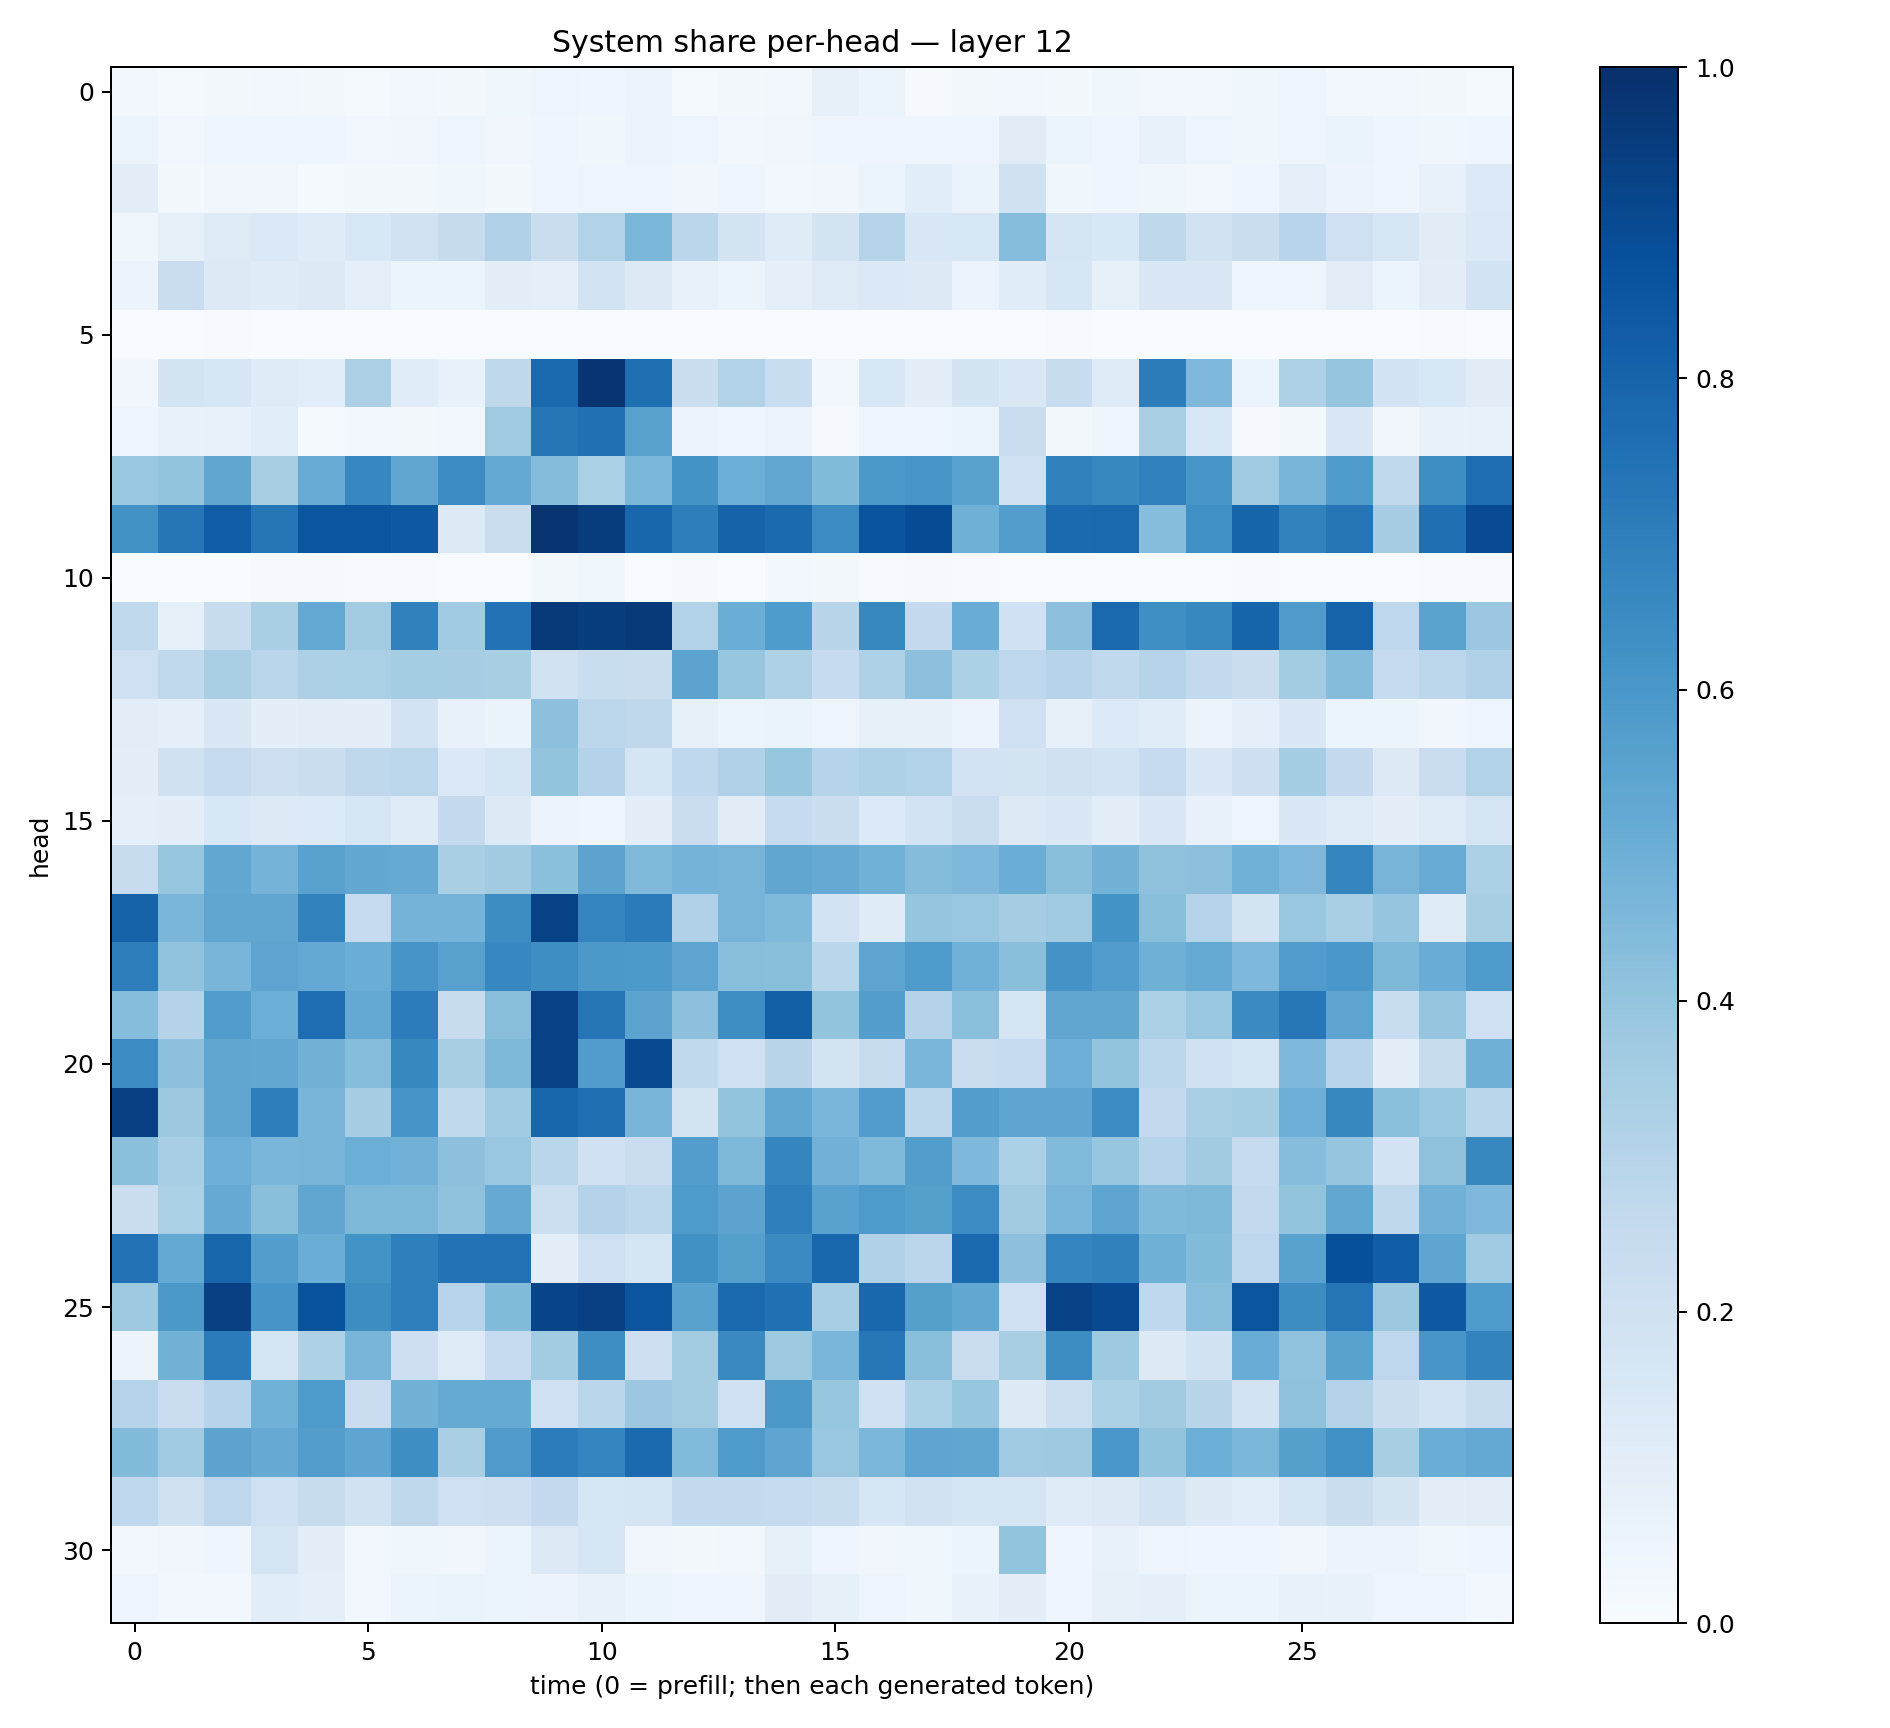

The table this chart was drawn from, first rows:
0.024570648, 0.013798628, 0.017183462, 0.025963474, 0.020797545, 0.011978702, 0.028550696, 0.018093139, 0.03889107, 0.049636908, 0.04090756, 0.058301497, 0.01348917, 0.016997997, 0.026048359, 0.07959323, 0.05271998, 0.010611393, 0.015953582, 0.027273517, 0.022351772, 0.03703765, 0.03049061, 0.025659503
0.05152, 0.0243, 0.04342, 0.04618, 0.04134, 0.02408, 0.03142, 0.04742, 0.03354, 0.04396, 0.03815, 0.0581, 0.05076, 0.03063, 0.03383, 0.04167, 0.04546, 0.04667, 0.04235, 0.1121, 0.0521, 0.04003, 0.07462, 0.04878
0.1038, 0.02206, 0.03432, 0.03317, 0.01283, 0.01967, 0.02251, 0.03571, 0.01822, 0.0413, 0.047, 0.04699, 0.03209, 0.0453, 0.02805, 0.03215, 0.06058, 0.1087, 0.06327, 0.1987, 0.03792, 0.04066, 0.03857, 0.03042
0.03876, 0.07988, 0.1234, 0.1376, 0.1174, 0.154, 0.1885, 0.2446, 0.32, 0.2224, 0.3108, 0.4573, 0.2815, 0.1766, 0.1186, 0.1737, 0.2986, 0.1434, 0.1557, 0.4311, 0.1662, 0.1533, 0.2703, 0.191
0.05828, 0.2294, 0.1321, 0.1172, 0.1311, 0.09099, 0.05926, 0.06097, 0.1003, 0.08963, 0.1844, 0.1292, 0.07072, 0.06228, 0.08894, 0.1225, 0.1374, 0.1325, 0.05797, 0.1169, 0.1619, 0.08241, 0.1445, 0.1447
0.0005478, 0.002321, 0.004712, 0.0008278, 0.0002696, 0.001353, 0.0001701, 0.001377, 0.0006471, 0.0003562, 0.000415, 0.0006578, 0.00177, 0.003081, 0.0001783, 0.0009905, 0.000458, 0.00237, 0.001473, 0.001147, 0.005792, 0.0008256, 0.001467, 0.0008673
0.03482, 0.1763, 0.1579, 0.1183, 0.1074, 0.3252, 0.1142, 0.06835, 0.271, 0.7801, 0.9819, 0.7556, 0.224, 0.3116, 0.2318, 0.02779, 0.1554, 0.09518, 0.1733, 0.1454, 0.2381, 0.1228, 0.7005, 0.4527
0.04982, 0.06736, 0.07277, 0.1083, 0.01396, 0.0289, 0.02129, 0.03071, 0.3682, 0.7342, 0.7461, 0.5563, 0.05798, 0.03998, 0.05758, 0.008932, 0.03986, 0.04369, 0.05415, 0.2298, 0.02039, 0.04076, 0.3376, 0.1546
0.3863, 0.4004, 0.5317, 0.3433, 0.5104, 0.6659, 0.5346, 0.6456, 0.5198, 0.436, 0.3342, 0.4582, 0.6146, 0.4991, 0.53, 0.4389, 0.5973, 0.6044, 0.5543, 0.2089, 0.6845, 0.6614, 0.6889, 0.6041
0.6224, 0.7313, 0.828, 0.7276, 0.8548, 0.8593, 0.8401, 0.1299, 0.2245, 0.9783, 0.9476, 0.7915, 0.6985, 0.8044, 0.7738, 0.647, 0.8602, 0.8879, 0.4912, 0.5693, 0.7755, 0.7779, 0.43, 0.6298
0.001764, 0.001774, 0.003217, 0.01085, 0.009523, 0.004614, 0.005921, 0.00132, 0.003505, 0.02303, 0.03593, 0.003696, 0.008535, 0.002999, 0.02355, 0.0203, 0.00712, 0.008206, 0.00587, 0.003388, 0.001705, 0.001078, 0.0008862, 0.0006836
0.2644, 0.08593, 0.2371, 0.3378, 0.5228, 0.3567, 0.6846, 0.3668, 0.7448, 0.9626, 0.9459, 0.9626, 0.3135, 0.5009, 0.5834, 0.2918, 0.6636, 0.2503, 0.5055, 0.2018, 0.4178, 0.7815, 0.6339, 0.662
0.2033, 0.264, 0.3366, 0.2876, 0.3276, 0.3347, 0.3519, 0.3508, 0.3414, 0.1898, 0.2325, 0.2225, 0.5447, 0.3906, 0.3204, 0.2475, 0.3234, 0.4172, 0.3294, 0.2658, 0.3001, 0.2643, 0.3042, 0.2585
0.105, 0.09371, 0.1465, 0.09467, 0.1025, 0.09569, 0.1821, 0.07418, 0.06425, 0.4162, 0.2793, 0.2726, 0.08281, 0.05381, 0.06331, 0.05027, 0.08213, 0.07982, 0.05665, 0.2057, 0.08132, 0.1336, 0.1164, 0.05566
0.09401, 0.1965, 0.2466, 0.213, 0.2189, 0.2722, 0.28, 0.1398, 0.1663, 0.4023, 0.3058, 0.1715, 0.2693, 0.3203, 0.3935, 0.3046, 0.3224, 0.3133, 0.1802, 0.1772, 0.1982, 0.1845, 0.2472, 0.1459
0.09147, 0.09393, 0.1548, 0.1262, 0.1356, 0.1594, 0.1181, 0.2531, 0.1259, 0.057, 0.04237, 0.09385, 0.2298, 0.1108, 0.2466, 0.2259, 0.1349, 0.1836, 0.2296, 0.131, 0.1468, 0.09418, 0.148, 0.07428
0.2375, 0.3928, 0.5243, 0.4739, 0.5534, 0.5247, 0.5129, 0.3398, 0.3629, 0.418, 0.5459, 0.4458, 0.4729, 0.4725, 0.5333, 0.5143, 0.4852, 0.4368, 0.4502, 0.5029, 0.4248, 0.4798, 0.4104, 0.4144
0.8021, 0.4622, 0.534, 0.5336, 0.6816, 0.2469, 0.4761, 0.4744, 0.6418, 0.9261, 0.6744, 0.7081, 0.3202, 0.4705, 0.4454, 0.1819, 0.1172, 0.3975, 0.3888, 0.3509, 0.3709, 0.6159, 0.4223, 0.3014
0.6974, 0.4051, 0.4669, 0.5418, 0.5234, 0.5033, 0.6079, 0.555, 0.6657, 0.6405, 0.5962, 0.5913, 0.5401, 0.428, 0.4248, 0.289, 0.5411, 0.5869, 0.4882, 0.4233, 0.6109, 0.5773, 0.492, 0.5157
0.4331, 0.3072, 0.5768, 0.497, 0.7618, 0.522, 0.7059, 0.2417, 0.4287, 0.9321, 0.7379, 0.5451, 0.417, 0.6396, 0.8155, 0.4015, 0.569, 0.3083, 0.4189, 0.168, 0.5331, 0.5344, 0.331, 0.3846
0.6455, 0.4165, 0.5316, 0.5312, 0.479, 0.4317, 0.6632, 0.3405, 0.4546, 0.9268, 0.5756, 0.8971, 0.2639, 0.2109, 0.2892, 0.1785, 0.2394, 0.4614, 0.2293, 0.2486, 0.4937, 0.4018, 0.2782, 0.2041
0.9373, 0.3765, 0.5328, 0.6959, 0.4663, 0.3497, 0.6062, 0.2628, 0.365, 0.7897, 0.7539, 0.4669, 0.1792, 0.4017, 0.5266, 0.4644, 0.5751, 0.2806, 0.5706, 0.5382, 0.5367, 0.648, 0.2614, 0.3361
0.4199, 0.3459, 0.494, 0.4641, 0.4706, 0.4983, 0.4811, 0.4159, 0.3887, 0.2866, 0.2028, 0.2296, 0.5733, 0.4548, 0.6708, 0.4833, 0.4467, 0.5723, 0.4511, 0.3314, 0.4431, 0.3908, 0.3019, 0.3611
0.2236, 0.3345, 0.5124, 0.4249, 0.5323, 0.4553, 0.4543, 0.4091, 0.5119, 0.2173, 0.3052, 0.2786, 0.5875, 0.5458, 0.6922, 0.5533, 0.5894, 0.5656, 0.6463, 0.3601, 0.4647, 0.5365, 0.4464, 0.4537
0.7454, 0.5204, 0.7894, 0.5684, 0.501, 0.6186, 0.6951, 0.7427, 0.7425, 0.0969, 0.2097, 0.1698, 0.6284, 0.5628, 0.6502, 0.7852, 0.3199, 0.2836, 0.7833, 0.4164, 0.6736, 0.6853, 0.4884, 0.439
0.3735, 0.5956, 0.9346, 0.6057, 0.8641, 0.6429, 0.6926, 0.2963, 0.4388, 0.919, 0.9348, 0.8586, 0.5532, 0.7771, 0.7486, 0.345, 0.7852, 0.5631, 0.5235, 0.2089, 0.9223, 0.901, 0.269, 0.4272
0.05535, 0.4786, 0.7071, 0.1708, 0.3222, 0.465, 0.2145, 0.123, 0.2492, 0.3575, 0.6396, 0.2129, 0.3575, 0.6552, 0.374, 0.4645, 0.7247, 0.4248, 0.2302, 0.34, 0.642, 0.3713, 0.1294, 0.1936
0.3039, 0.2298, 0.3046, 0.4881, 0.5871, 0.2273, 0.4804, 0.5185, 0.5179, 0.2093, 0.2868, 0.381, 0.3568, 0.2088, 0.5938, 0.3922, 0.2017, 0.3292, 0.391, 0.1268, 0.2187, 0.3314, 0.362, 0.2914
0.4409, 0.367, 0.5439, 0.5133, 0.5738, 0.5377, 0.6399, 0.3379, 0.5805, 0.7044, 0.6747, 0.7743, 0.4428, 0.5868, 0.5388, 0.3836, 0.4603, 0.5421, 0.5338, 0.3683, 0.3737, 0.5978, 0.4, 0.4998
0.2668, 0.1954, 0.2761, 0.207, 0.239, 0.193, 0.2707, 0.2076, 0.2137, 0.2515, 0.1585, 0.1683, 0.2561, 0.2557, 0.2485, 0.2316, 0.163, 0.1952, 0.1694, 0.1706, 0.118, 0.1254, 0.1805, 0.1292
0.02578, 0.0327, 0.03922, 0.1645, 0.09562, 0.02615, 0.03874, 0.03263, 0.06238, 0.1297, 0.1632, 0.0341, 0.01976, 0.02679, 0.08508, 0.04641, 0.0322, 0.03574, 0.05875, 0.4008, 0.04025, 0.07658, 0.04931, 0.04501
0.04722, 0.03012, 0.02845, 0.109, 0.08776, 0.02886, 0.06125, 0.06543, 0.05246, 0.05806, 0.07302, 0.05205, 0.04647, 0.04245, 0.1106, 0.08317, 0.04982, 0.03849, 0.06971, 0.09458, 0.0434, 0.08105, 0.08878, 0.06234
